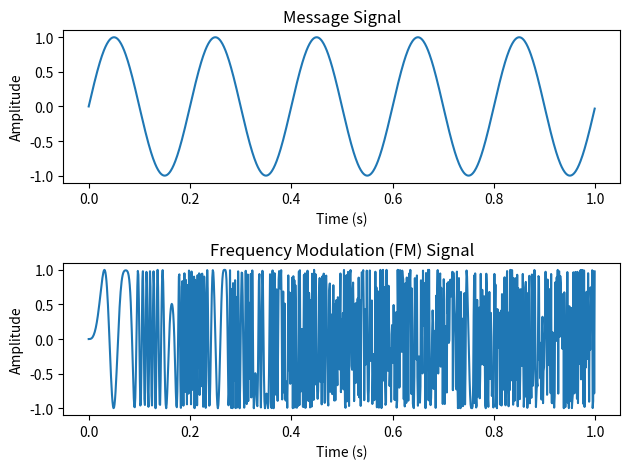

Write the Python code that produced this figure.
import numpy as np
import matplotlib.pyplot as plt

def generate_fm_signal(message_signal, modulation_index, frequency_deviation, sampling_rate):
    time = np.arange(0, len(message_signal) / sampling_rate, 1 / sampling_rate)

    # Generate the FM signal
    fm_signal = np.sin(2 * np.pi * time * frequency_deviation * np.sin(2 * np.pi * time * message_signal))

    return time, fm_signal

def main():
    # Parameters
    sampling_rate = 1000  # Hz
    duration = 1  # seconds
    frequency_message = 5  # Hz
    modulation_index = 2
    frequency_deviation = 50  # Hz

    # Generate a simple message signal (sine wave)
    time_message = np.arange(0, duration, 1 / sampling_rate)
    message_signal = np.sin(2 * np.pi * frequency_message * time_message)

    # Generate FM signal
    time_fm, fm_signal = generate_fm_signal(message_signal, modulation_index, frequency_deviation, sampling_rate)

    # Plot the original message signal
    plt.subplot(2, 1, 1)
    plt.plot(time_message, message_signal)
    plt.title('Message Signal')
    plt.xlabel('Time (s)')
    plt.ylabel('Amplitude')

    # Plot the FM signal
    plt.subplot(2, 1, 2)
    plt.plot(time_fm, fm_signal)
    plt.title('Frequency Modulation (FM) Signal')
    plt.xlabel('Time (s)')
    plt.ylabel('Amplitude')

    plt.tight_layout()
    plt.show()

if __name__ == "__main__":
    main()
